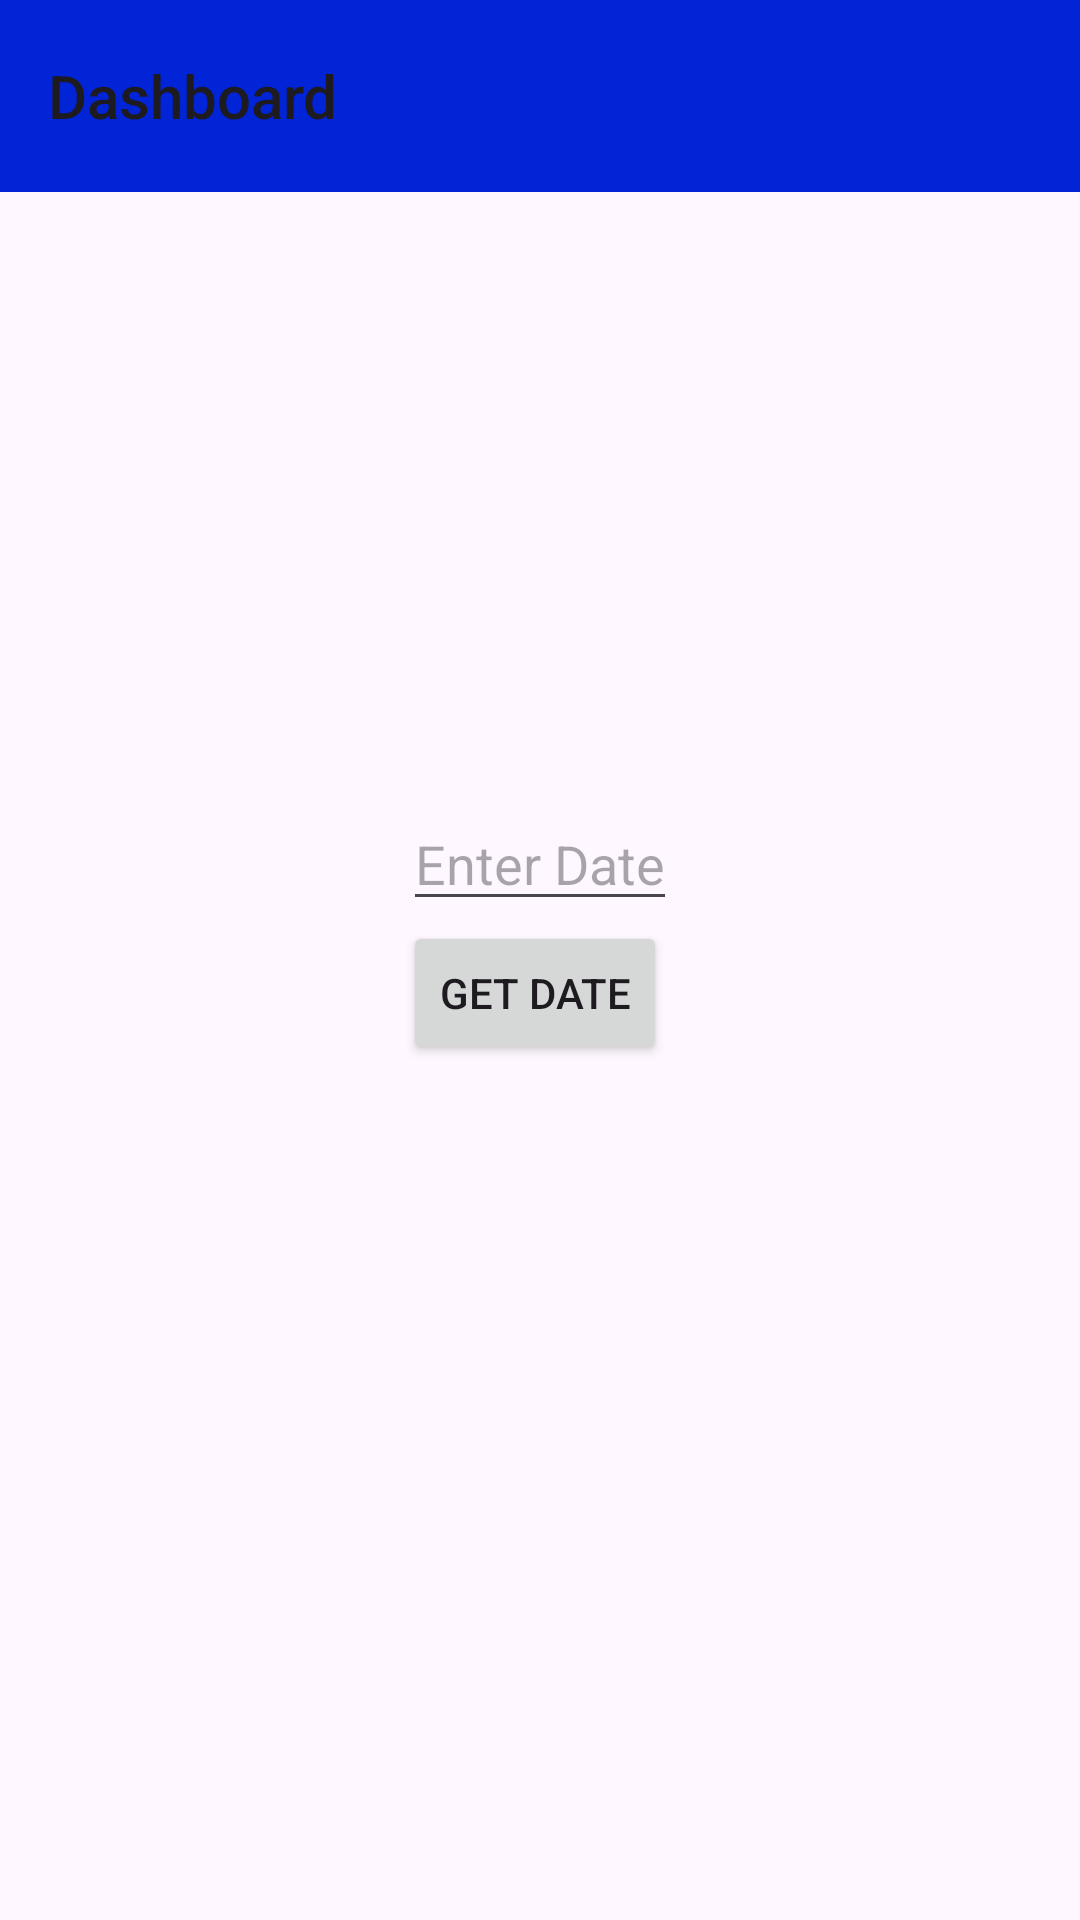

The Android layout XML behind this screen, and the referenced resources:
<!-- AndroidManifest.xml: application theme Theme.WMA_Minggu3_Gabungan -->
<!-- res/layout/activity_relative_layout.xml -->
<?xml version="1.0" encoding="utf-8"?>
<RelativeLayout xmlns:android="http://schemas.android.com/apk/res/android"
    xmlns:app="http://schemas.android.com/apk/res-auto"
    xmlns:tools="http://schemas.android.com/tools"
    android:layout_width="match_parent"
    android:layout_height="match_parent"
    tools:context=".RelativeLayout">

    <com.google.android.material.appbar.AppBarLayout
        android:id="@+id/app_bar_layout"
        android:layout_width="match_parent"
        android:layout_height="wrap_content"
        tools:ignore="MissingConstraints" />
    <androidx.appcompat.widget.Toolbar
        android:id="@+id/app_bar"
        style="@style/ToolbarMuhyi"
        android:layout_width="match_parent"
        android:layout_height="?attr/actionBarSize"
        app:title="Dashboard"
        tools:ignore="MissingConstraints" />

    <RelativeLayout
        android:layout_width="match_parent"
        android:layout_height="match_parent"
        android:gravity="center"
        tools:context=".RelativeLayout">

        <EditText
            android:id="@+id/et_date"
            android:layout_width="wrap_content"
            android:layout_height="wrap_content"
            android:hint="Enter Date"/>

        <Button
            android:id="@+id/btn_get"
            android:layout_width="wrap_content"
            android:layout_height="wrap_content"
            android:layout_below="@id/et_date"
            android:text="GET DATE"
            android:onClick="getDate"/>

        <TextView
            android:id="@+id/tv_date"
            android:layout_width="wrap_content"
            android:layout_height="wrap_content"
            android:layout_below="@+id/btn_get"/>

    </RelativeLayout>


</RelativeLayout>
<!-- resources referenced by this layout -->
<resources>
  <style name="ToolbarMuhyi" parent="Widget.AppCompat.Toolbar">
          <item name="android:background">@color/toolbar</item>
          <item name="theme">@style/Base.Theme.WMA_Minggu3_Gabungan</item>
          <item name="popupTheme">@style/ThemeOverlay.AppCompat</item>
      </style>
  <style name="Theme.WMA_Minggu3_Gabungan" parent="Base.Theme.WMA_Minggu3_Gabungan" />
  <color name="toolbar">#0124D6</color>
  <style name="Base.Theme.WMA_Minggu3_Gabungan" parent="Theme.Material3.DayNight.NoActionBar">
          
          
      </style>
</resources>
